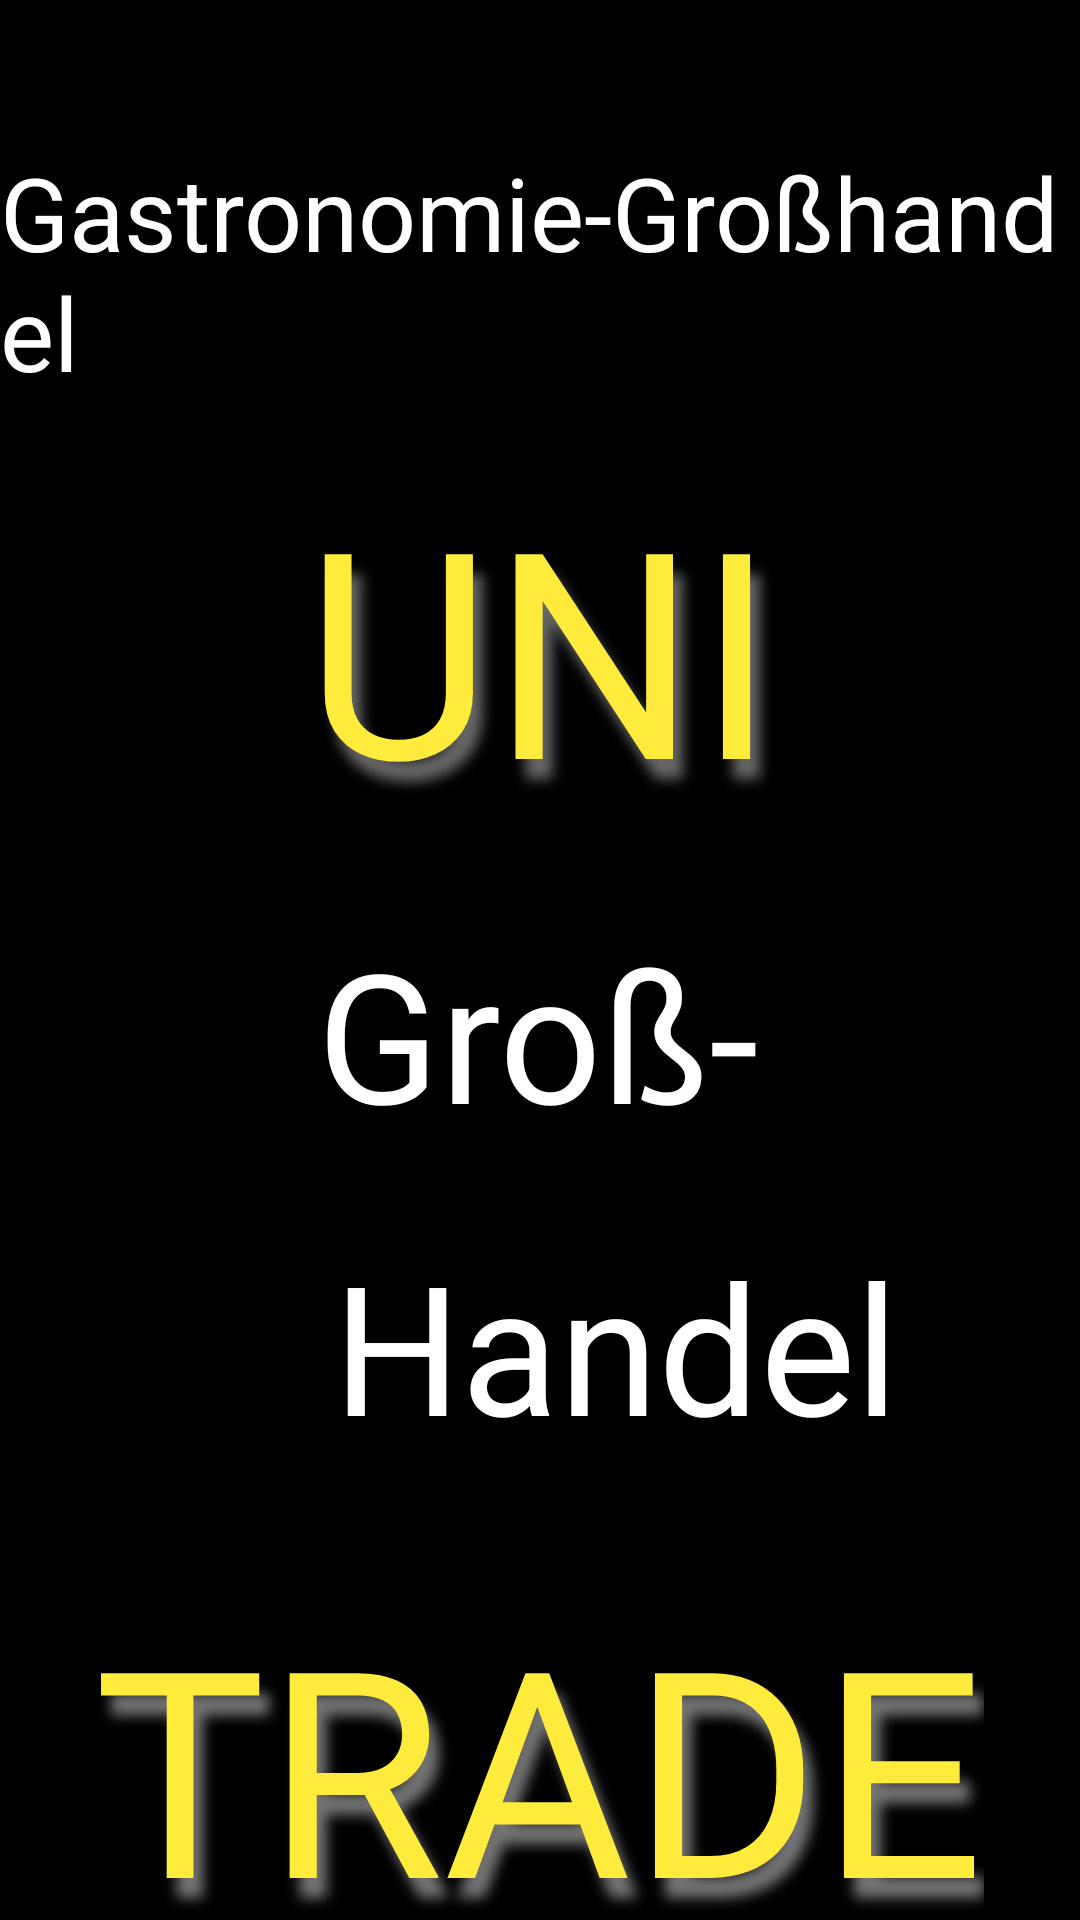

Here is an Android app screen rendered from its layout file. Give the layout XML and the strings, colors and styles it references.
<!-- AndroidManifest.xml: application theme Theme.AndroidAppTemplate -->
<!-- res/layout/fragment_homescreen.xml -->
<?xml version="1.0" encoding="utf-8"?>
<layout xmlns:android="http://schemas.android.com/apk/res/android"
    xmlns:app="http://schemas.android.com/apk/res-auto"
    xmlns:tools="http://schemas.android.com/tools">

    <data>

    </data>

    <androidx.constraintlayout.widget.ConstraintLayout
        android:layout_width="match_parent"
        android:layout_height="match_parent"
        android:background="#000000"
        android:backgroundTint="#000000">

        <TextView
            android:id="@+id/start_oben_title"
            android:layout_width="wrap_content"
            android:layout_height="wrap_content"
            android:layout_marginTop="48dp"
            android:text="Gastronomie-Großhandel"
            android:textColor="#FFFFFF"
            android:textSize="34sp"
            app:layout_constraintEnd_toEndOf="parent"
            app:layout_constraintStart_toStartOf="parent"
            app:layout_constraintTop_toTopOf="parent" />

        <TextView
            android:id="@+id/start_UNI"
            android:layout_width="wrap_content"
            android:layout_height="wrap_content"
            android:layout_marginStart="127dp"
            android:layout_marginTop="18dp"
            android:layout_marginEnd="127dp"
            android:shadowColor="#676767"
            android:shadowDx="10"
            android:shadowDy="20"
            android:shadowRadius="10"
            android:text="UNI"
            android:textColor="#FFEB3B"
            android:textSize="96sp"
            app:layout_constraintEnd_toEndOf="parent"
            app:layout_constraintStart_toStartOf="parent"
            app:layout_constraintTop_toBottomOf="@+id/start_oben_title" />

        <TextView
            android:id="@+id/start_TRADE"
            android:layout_width="wrap_content"
            android:layout_height="wrap_content"
            android:layout_marginStart="57dp"
            android:layout_marginTop="36dp"
            android:layout_marginEnd="58dp"
            android:shadowColor="#757474"
            android:shadowDx="10"
            android:shadowDy="20"
            android:shadowRadius="10"
            android:text="TRADE"
            android:textColor="#FFEB3B"
            android:textSize="96sp"
            app:layout_constraintEnd_toEndOf="parent"
            app:layout_constraintStart_toStartOf="parent"
            app:layout_constraintTop_toBottomOf="@+id/start_HANDEL" />

        <TextView
            android:id="@+id/start_Groß"
            android:layout_width="wrap_content"
            android:layout_height="wrap_content"
            android:layout_marginStart="131dp"
            android:layout_marginTop="25dp"
            android:layout_marginEnd="132dp"
            android:text="Groß-"
            android:textColor="#FFFFFF"
            android:textSize="60sp"
            app:layout_constraintEnd_toEndOf="parent"
            app:layout_constraintStart_toStartOf="parent"
            app:layout_constraintTop_toBottomOf="@+id/start_UNI" />

        <TextView
            android:id="@+id/start_HANDEL"
            android:layout_width="wrap_content"
            android:layout_height="wrap_content"
            android:layout_marginStart="111dp"
            android:layout_marginTop="24dp"
            android:layout_marginEnd="111dp"
            android:text="Handel"
            android:textColor="#FFFFFF"
            android:textSize="60sp"
            app:layout_constraintEnd_toEndOf="parent"
            app:layout_constraintHorizontal_bias="0.0"
            app:layout_constraintStart_toStartOf="parent"
            app:layout_constraintTop_toBottomOf="@+id/start_Groß" />

        <TextView
            android:id="@+id/start_unten_title"
            android:layout_width="wrap_content"
            android:layout_height="wrap_content"
            android:layout_marginTop="36dp"
            android:text="Obst, Gemüse und Gastronomiebedarf"
            android:textColor="#FFFFFF"
            app:layout_constraintEnd_toEndOf="parent"
            app:layout_constraintStart_toStartOf="parent"
            app:layout_constraintTop_toBottomOf="@+id/start_TRADE" />

    </androidx.constraintlayout.widget.ConstraintLayout>
</layout>
<!-- resources referenced by this layout -->
<resources>
  <style name="Theme.AndroidAppTemplate" parent="Theme.MaterialComponents.DayNight.DarkActionBar">
  
          
          <item name="colorPrimary">@color/purple_500</item>
          <item name="colorPrimaryVariant">@color/purple_700</item>
          <item name="colorOnPrimary">@color/white</item>
          
          <item name="colorSecondary">@color/teal_200</item>
          <item name="colorSecondaryVariant">@color/teal_700</item>
          <item name="colorOnSecondary">@color/black</item>
          
          <item name="android:statusBarColor" tools:targetApi="l">?attr/colorPrimaryVariant</item>
          
      </style>
  <color name="purple_500">#FF6200EE</color>
  <color name="purple_700">#FF3700B3</color>
  <color name="white">#FFFFFFFF</color>
  <color name="teal_200">#FFEB3B</color>
  <color name="teal_700">#FF018786</color>
  <color name="black">#FF000000</color>
</resources>
